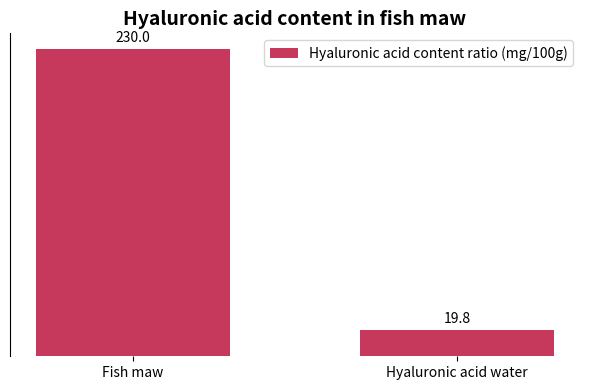

This chart was generated by the following Python code:
import matplotlib.pyplot as plt
import numpy as np

# Categories
categories = ["Fish maw", "Hyaluronic acid water"]
# Hyaluronic acid content ratio (mg/100g), the data can be roughly the same
hyaluronic_acid = [230.0, 19.8]

# Create a canvas and sub - plots
fig, ax = plt.subplots(figsize=(6, 4))

# Draw a bar chart
x = np.arange(len(categories))
bar_width = 0.6
bars = ax.bar(x, hyaluronic_acid, width=bar_width, color="#C6395C", label="Hyaluronic acid content ratio (mg/100g)")

# Add data labels
for bar in bars:
    height = bar.get_height()
    ax.annotate(f'{height}',
                xy=(bar.get_x() + bar.get_width() / 2, height),
                xytext=(0, 3),  # Adjust the label position
                textcoords="offset points",
                ha='center', va='bottom')

# Set x - axis ticks and labels
ax.set_xticks(x)
ax.set_xticklabels(categories)
# Hide y - axis ticks
ax.set_yticks([])
# Set the title
ax.set_title("Hyaluronic acid content in fish maw", fontsize=14, fontweight="bold")

# Add a legend
ax.legend()

# Beautify the chart, hide the top, right and bottom borders
for spine in ["top", "right", "bottom"]:
    ax.spines[spine].set_visible(False)

plt.tight_layout()  # Automatically adjust the layout
plt.show()
